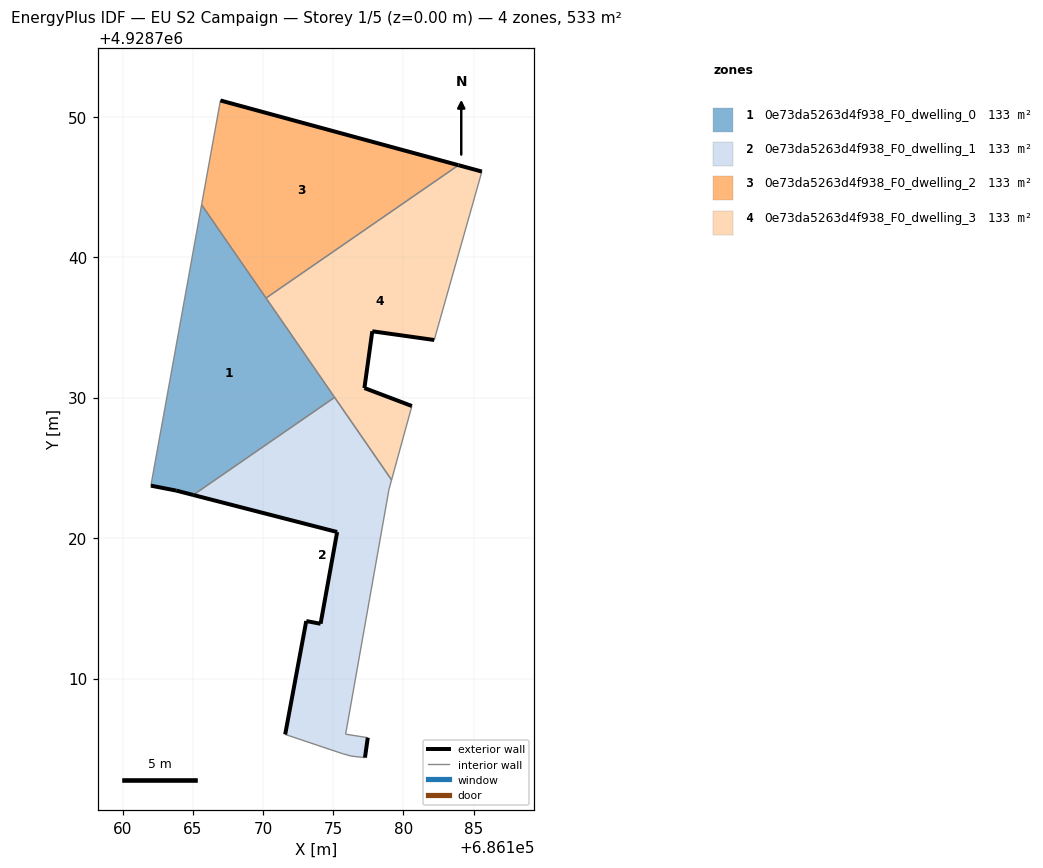
=== STOREY PLAN SPEC (per zone: floor XY polygon, exterior-wall plan segments, windows/doors) ===
zone 1: 0e73da5263d4f938_F0_dwelling_0  (133.2 m²)
  floor: (686175.10, 4928730.02) (686165.63, 4928743.73) (686162.02, 4928723.73) (686163.82, 4928723.38) (686165.03, 4928723.07)
  exterior wall: (686165.03, 4928723.07) – (686163.82, 4928723.38)  [1.3 m]
  exterior wall: (686163.82, 4928723.38) – (686162.02, 4928723.73)  [1.8 m]
  interior walls: 4
zone 2: 0e73da5263d4f938_F0_dwelling_1  (133.2 m²)
  floor: (686177.26, 4928704.37) (686177.46, 4928705.79) (686175.88, 4928706.04) (686178.97, 4928723.47) (686179.15, 4928724.14) (686175.10, 4928730.02) (686165.03, 4928723.07) (686175.28, 4928720.43) (686174.10, 4928713.90) (686173.08, 4928714.09) (686171.58, 4928706.02) (686175.64, 4928704.66) (686176.28, 4928704.48)
  exterior wall: (686171.58, 4928706.02) – (686173.08, 4928714.09)  [8.2 m]
  exterior wall: (686173.08, 4928714.09) – (686174.10, 4928713.90)  [1.0 m]
  exterior wall: (686174.10, 4928713.90) – (686175.28, 4928720.43)  [6.6 m]
  exterior wall: (686175.28, 4928720.43) – (686165.03, 4928723.07)  [10.6 m]
  exterior wall: (686177.46, 4928705.79) – (686177.26, 4928704.37)  [1.4 m]
  interior walls: 8
zone 3: 0e73da5263d4f938_F0_dwelling_2  (133.2 m²)
  floor: (686183.92, 4928746.54) (686166.97, 4928751.15) (686165.63, 4928743.73) (686170.22, 4928737.09)
  exterior wall: (686166.97, 4928751.15) – (686183.92, 4928746.54)  [17.6 m]
  interior walls: 3
zone 4: 0e73da5263d4f938_F0_dwelling_3  (133.2 m²)
  floor: (686179.15, 4928724.14) (686180.60, 4928729.40) (686177.22, 4928730.68) (686177.78, 4928734.72) (686182.19, 4928734.10) (686185.58, 4928746.09) (686183.92, 4928746.54) (686170.22, 4928737.09)
  exterior wall: (686183.92, 4928746.54) – (686185.58, 4928746.09)  [1.7 m]
  exterior wall: (686182.19, 4928734.10) – (686177.78, 4928734.72)  [4.5 m]
  exterior wall: (686177.78, 4928734.72) – (686177.22, 4928730.68)  [4.1 m]
  exterior wall: (686177.22, 4928730.68) – (686180.60, 4928729.40)  [3.6 m]
  interior walls: 5

=== DERIVED (storey summary) ===
Building: EU S2 Campaign
Storey: 1 of 5  (floor level z = 0.00 m)
Storey gross floor area: 532.6 m²
Zones on this storey: 4
  - 0e73da5263d4f938_F0_dwelling_0: floor 133.2 m²; exterior wall 3.1 m (9.3 m²); WWR 0.0%
  - 0e73da5263d4f938_F0_dwelling_1: floor 133.2 m²; exterior wall 27.9 m (83.7 m²); WWR 0.0%
  - 0e73da5263d4f938_F0_dwelling_2: floor 133.2 m²; exterior wall 17.6 m (52.7 m²); WWR 0.0%
  - 0e73da5263d4f938_F0_dwelling_3: floor 133.2 m²; exterior wall 13.9 m (41.6 m²); WWR 0.0%
Zone adjacency (shared interzone walls):
  - 0e73da5263d4f938_F0_dwelling_0 ↔ 0e73da5263d4f938_F0_dwelling_1
  - 0e73da5263d4f938_F0_dwelling_0 ↔ 0e73da5263d4f938_F0_dwelling_2
  - 0e73da5263d4f938_F0_dwelling_0 ↔ 0e73da5263d4f938_F0_dwelling_3
  - 0e73da5263d4f938_F0_dwelling_1 ↔ 0e73da5263d4f938_F0_dwelling_3
  - 0e73da5263d4f938_F0_dwelling_2 ↔ 0e73da5263d4f938_F0_dwelling_3